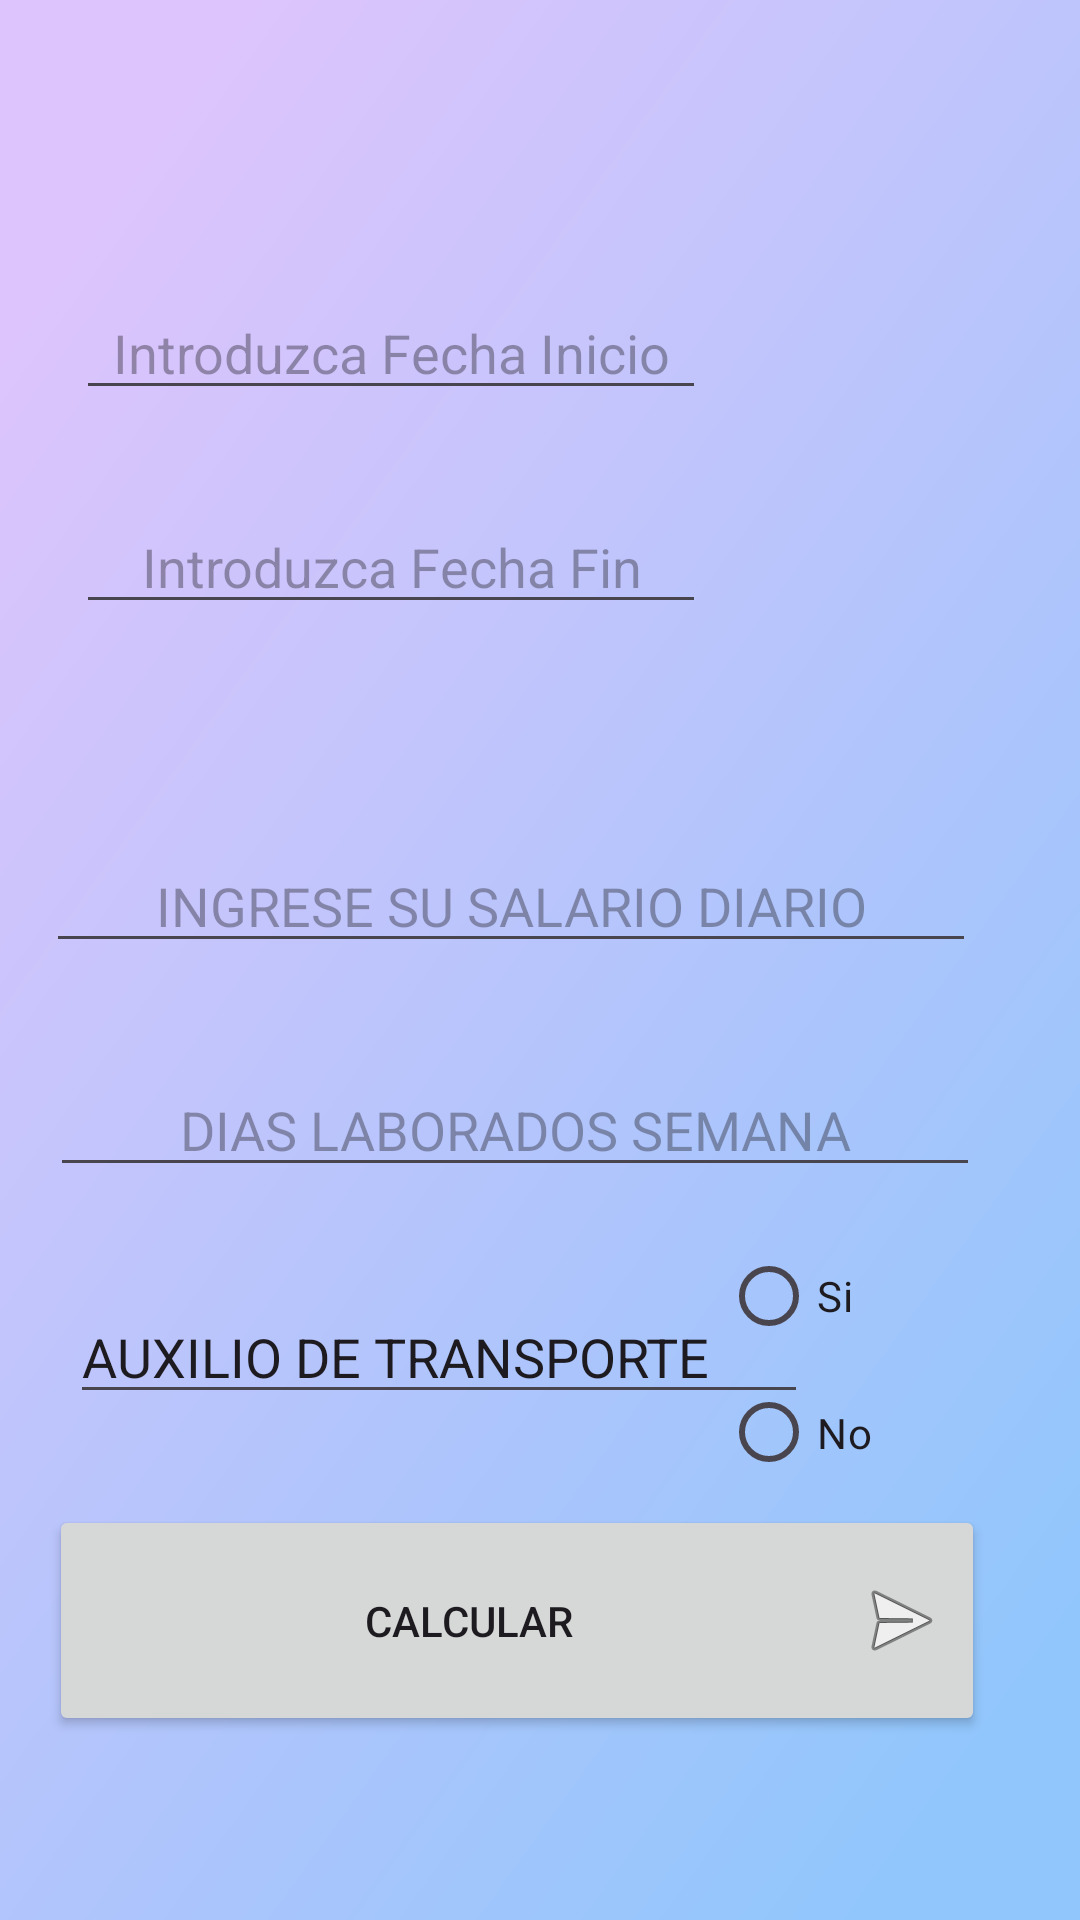

Reconstruct the res/layout file that produces this screen, plus the resources it refers to.
<!-- AndroidManifest.xml: application theme Theme.NominaValen -->
<!-- res/layout/fragment_xdias.xml -->
<?xml version="1.0" encoding="utf-8"?>
<androidx.constraintlayout.widget.ConstraintLayout xmlns:android="http://schemas.android.com/apk/res/android"
    xmlns:app="http://schemas.android.com/apk/res-auto"
    xmlns:tools="http://schemas.android.com/tools"
    android:layout_width="match_parent"
    android:layout_height="match_parent"
    android:background="@drawable/vector_1"
    tools:context=".ui.xdias.XdiasFragment">

    <EditText
        android:id="@+id/fechainicioxdias"
        android:layout_width="wrap_content"
        android:layout_height="wrap_content"
        android:layout_gravity="center"
        android:ems="10"
        android:gravity="center"
        android:hint="@string/fechaini"
        android:inputType="date"
        app:layout_constraintBottom_toBottomOf="parent"
        app:layout_constraintEnd_toEndOf="parent"
        app:layout_constraintHorizontal_bias="0.169"
        app:layout_constraintStart_toStartOf="parent"
        app:layout_constraintTop_toTopOf="parent"
        app:layout_constraintVertical_bias="0.159"
        tools:ignore="MissingConstraints,SpeakableTextPresentCheck,TouchTargetSizeCheck" />

    <ImageView
        android:id="@+id/btnfechainioxdias"
        android:layout_width="wrap_content"
        android:layout_height="wrap_content"
        android:src="@drawable/fecha"
        app:layout_constraintBottom_toBottomOf="parent"
        app:layout_constraintEnd_toEndOf="parent"
        app:layout_constraintHorizontal_bias="0.798"
        app:layout_constraintStart_toStartOf="parent"
        app:layout_constraintTop_toTopOf="parent"
        app:layout_constraintVertical_bias="0.134"
        tools:ignore="MissingConstraints,Suspicious0dp" />

    <EditText
        android:id="@+id/fechafinxdias"
        android:layout_width="wrap_content"
        android:layout_height="wrap_content"
        android:layout_gravity="center"
        android:layout_marginBottom="432dp"
        android:ems="10"
        android:gravity="center"
        android:hint="@string/fechafin"
        android:inputType="date"
        app:layout_constraintBottom_toBottomOf="parent"
        app:layout_constraintEnd_toEndOf="parent"
        app:layout_constraintHorizontal_bias="0.169"
        app:layout_constraintStart_toStartOf="parent"
        tools:ignore="MissingConstraints,TouchTargetSizeCheck" />

    <ImageView
        android:id="@+id/btnfechafinxdias"
        android:layout_width="wrap_content"
        android:layout_height="wrap_content"
        android:src="@drawable/fecha"
        app:layout_constraintBottom_toBottomOf="parent"
        app:layout_constraintEnd_toEndOf="parent"
        app:layout_constraintHorizontal_bias="0.798"
        app:layout_constraintStart_toStartOf="parent"
        app:layout_constraintTop_toTopOf="parent"
        app:layout_constraintVertical_bias="0.292"
        tools:ignore="MissingConstraints,Suspicious0dp" />

    <EditText
        android:id="@+id/salarixdias"
        android:layout_width="310dp"
        android:layout_height="wrap_content"
        android:layout_gravity="center"
        android:ems="10"
        android:gravity="center"
        android:hint="@string/salariodiario"
        android:inputType="number"
        app:layout_constraintBottom_toBottomOf="parent"
        app:layout_constraintEnd_toEndOf="parent"
        app:layout_constraintHorizontal_bias="0.306"
        app:layout_constraintStart_toStartOf="parent"
        app:layout_constraintTop_toTopOf="parent"
        app:layout_constraintVertical_bias="0.467"
        tools:ignore="TouchTargetSizeCheck" />

    <EditText
        android:id="@+id/semana"
        android:layout_width="310dp"
        android:layout_height="wrap_content"
        android:layout_gravity="center"
        android:ems="10"
        android:gravity="center"
        android:hint="@string/porsemana"
        android:inputType="number"
        app:layout_constraintBottom_toBottomOf="parent"
        app:layout_constraintEnd_toEndOf="parent"
        app:layout_constraintHorizontal_bias="0.336"
        app:layout_constraintStart_toStartOf="parent"
        app:layout_constraintTop_toTopOf="parent"
        app:layout_constraintVertical_bias="0.592"
        tools:ignore="TouchTargetSizeCheck" />

    <EditText
        android:id="@+id/auxtraxdias"
        android:layout_width="246dp"
        android:layout_height="wrap_content"
        android:ems="10"
        android:inputType="text"
        android:text="AUXILIO DE TRANSPORTE"
        app:layout_constraintBottom_toBottomOf="parent"
        app:layout_constraintEnd_toEndOf="parent"
        app:layout_constraintHorizontal_bias="0.206"
        app:layout_constraintStart_toStartOf="parent"
        app:layout_constraintTop_toTopOf="parent"
        app:layout_constraintVertical_bias="0.718"
        tools:ignore="HardcodedText,TouchTargetSizeCheck" />

    <RadioGroup
        android:layout_width="81dp"
        android:layout_height="91dp"
        app:layout_constraintBottom_toBottomOf="parent"
        app:layout_constraintEnd_toEndOf="parent"
        app:layout_constraintHorizontal_bias="0.861"
        app:layout_constraintStart_toStartOf="parent"
        app:layout_constraintTop_toTopOf="parent"
        app:layout_constraintVertical_bias="0.743">

        <RadioButton
            android:id="@+id/Si"
            android:layout_width="64dp"
            android:layout_height="wrap_content"
            android:text="Si"
            tools:ignore="HardcodedText" />

        <RadioButton
            android:id="@+id/No"
            android:layout_width="64dp"
            android:layout_height="wrap_content"
            android:text="No"
            tools:ignore="HardcodedText" />
    </RadioGroup>

    <Button
        android:id="@+id/btn_calcularcomple"
        android:layout_width="312dp"
        android:layout_height="77dp"
        android:drawableEnd="@android:drawable/ic_menu_send"
        android:text="@string/calcularcompleto"
        app:layout_constraintBottom_toBottomOf="parent"
        app:layout_constraintEnd_toEndOf="parent"
        app:layout_constraintHorizontal_bias="0.343"
        app:layout_constraintStart_toStartOf="parent"
        app:layout_constraintTop_toTopOf="parent"
        app:layout_constraintVertical_bias="0.891" />


</androidx.constraintlayout.widget.ConstraintLayout>
<!-- resources referenced by this layout -->
<resources>
  <!-- drawable vector_1 (drawable) -->
  <vector
      xmlns:android="http://schemas.android.com/apk/res/android"
      xmlns:aapt="http://schemas.android.com/aapt"
      android:width="377dp"
      android:height="512dp"
      android:viewportWidth="377"
      android:viewportHeight="512"
      >
      <group>
          <clip-path
              android:pathData="M0 0H377V512H0V0Z"
              />
          <group
              android:translateX="0.479"
              android:translateY="-0.222"
              android:pivotX="188.5"
              android:pivotY="256"
              android:scaleX="2.711"
              android:scaleY="2.083"
              android:rotation="43.294"
              >
              <path
                  android:pathData="M0 0V512H377V0"
                  >
                  <aapt:attr name="android:fillColor">
                      <gradient
                          android:type="linear"
                          android:startX="94.25"
                          android:startY="256"
                          android:endX="282.75"
                          android:endY="256"
                          >
                          <item
                              android:color="#DEC4FC"
                              android:offset="0"
                              />
                          <item
                              android:color="#91C6FC"
                              android:offset="1"
                              />
                      </gradient>
                  </aapt:attr>
              </path>
          </group>
      </group>
  </vector>
  <string name="calcularcompleto">Calcular</string>
  <string name="fechafin">Introduzca Fecha Fin</string>
  <string name="fechaini">Introduzca Fecha Inicio</string>
  <string name="porsemana">DIAS LABORADOS SEMANA</string>
  <string name="salariodiario">INGRESE SU SALARIO DIARIO</string>
  <style name="Theme.NominaValen" parent="Base.Theme.NominaValen" />
  <style name="Base.Theme.NominaValen" parent="Theme.Material3.DayNight.NoActionBar">
          
          
      </style>
</resources>
